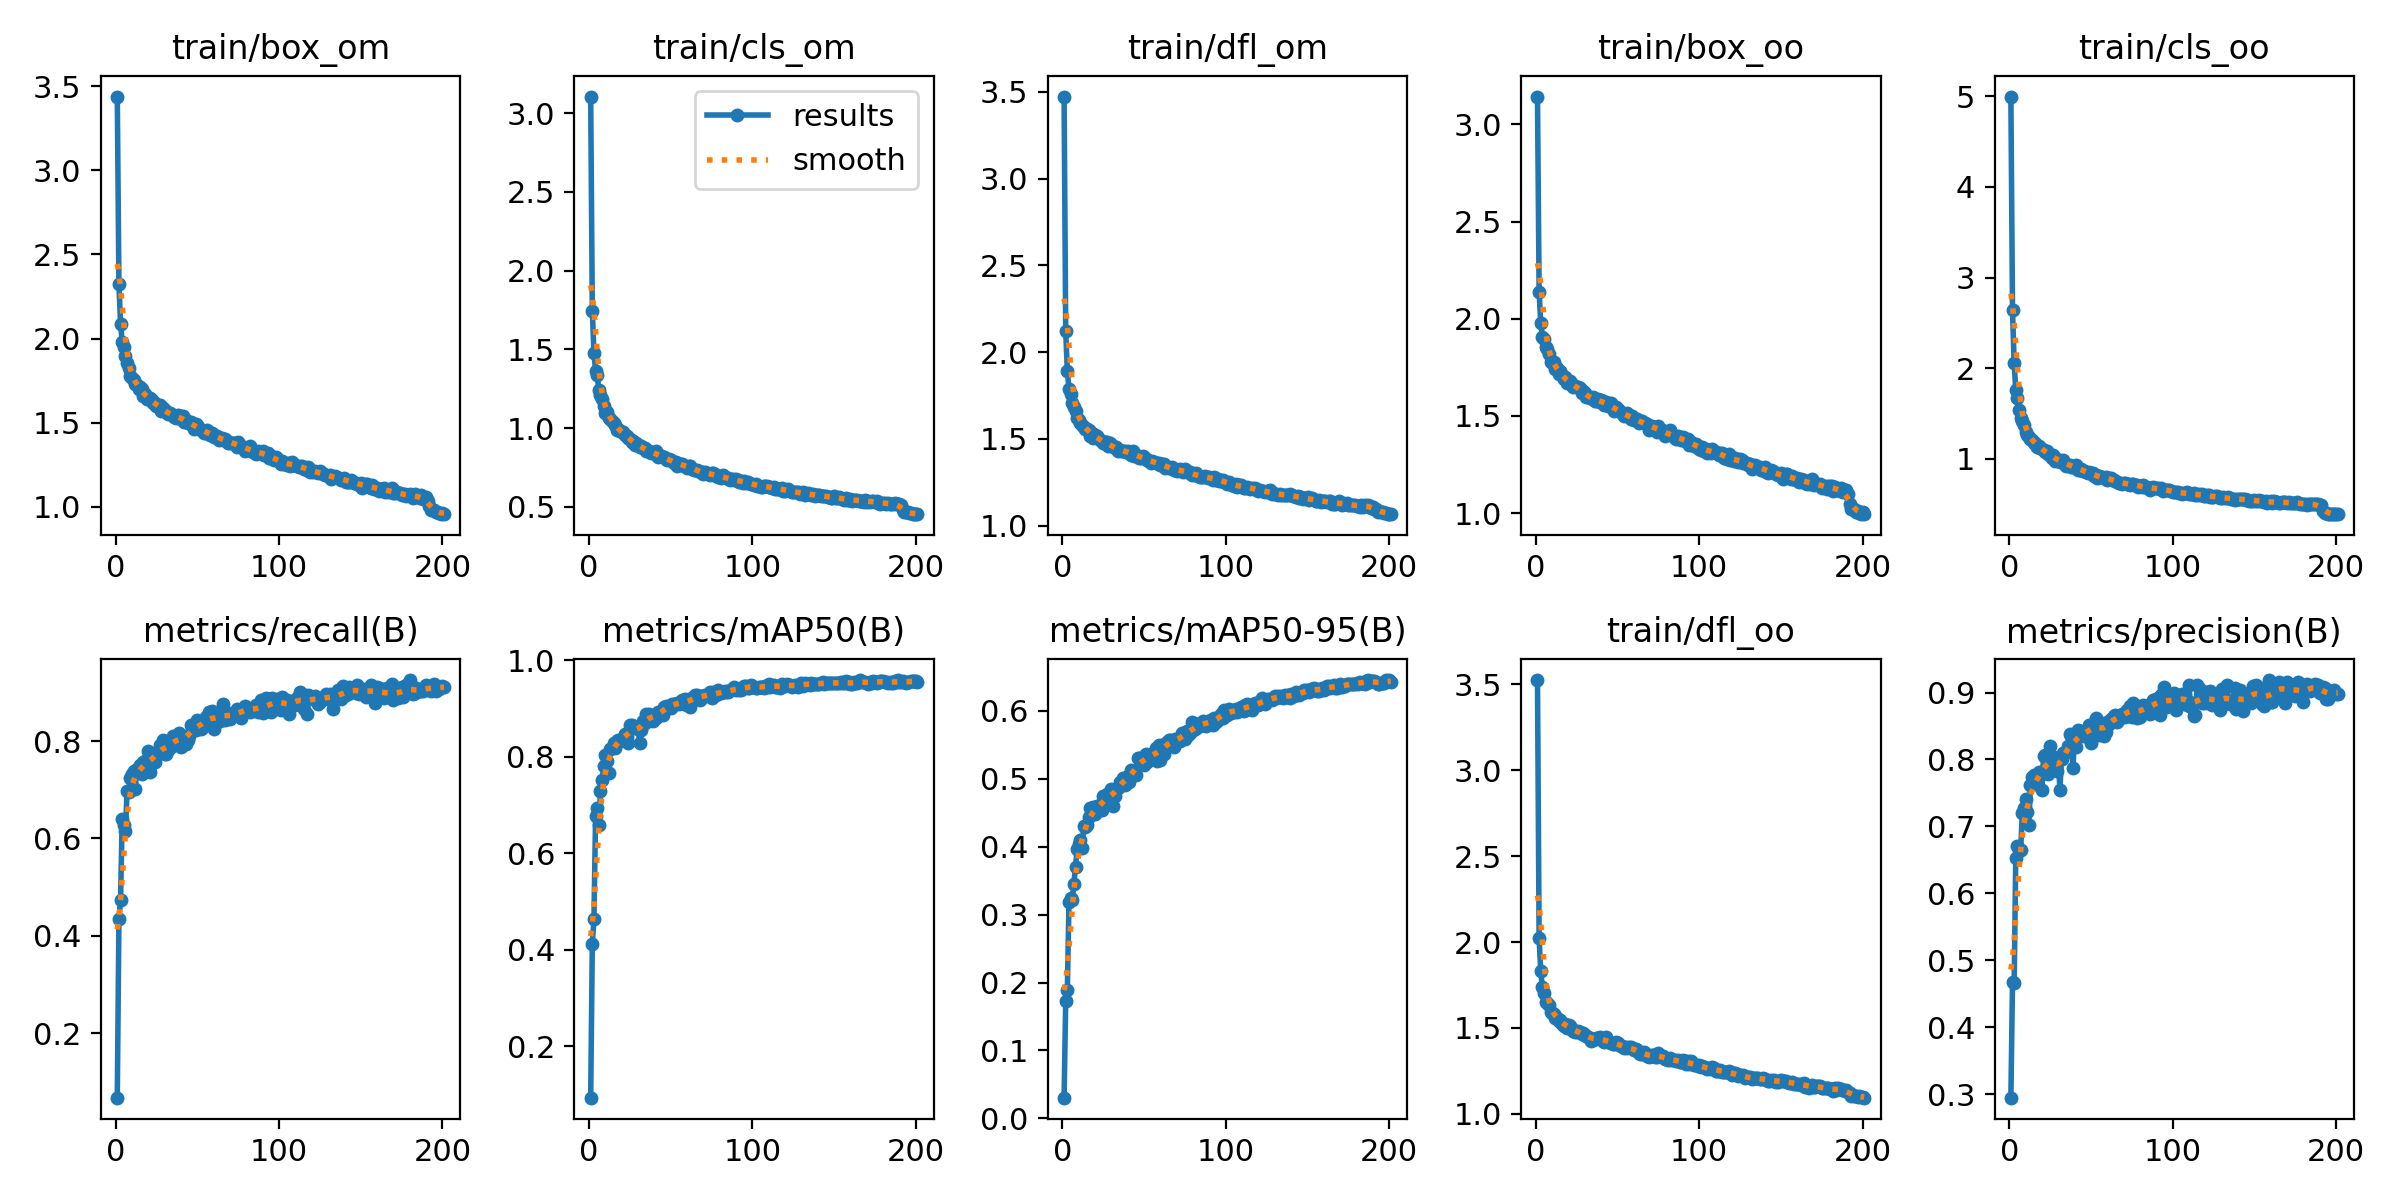

The data file committed next to this chart (first rows):
epoch, train/box_om, train/cls_om, train/dfl_om, train/box_oo, train/cls_oo, train/dfl_oo, metrics/precision(B), metrics/recall(B), metrics/mAP50(B), metrics/mAP50-95(B), val/box_om, val/cls_om, val/dfl_om, val/box_oo, val/cls_oo, val/dfl_oo, lr/pg0, lr/pg1, lr/pg2
1, 3.438, 3.107, 3.473, 3.144, 4.998, 3.525, 0.2948, 0.0671, 0.09382, 0.03055, 2.765, 3.329, 2.763, 2.296, 4.25, 2.822, 0.0006618, 0.0006618, 0.0006618
2, 2.323, 1.744, 2.122, 2.138, 2.638, 2.023, 0.4675, 0.4335, 0.4128, 0.173, 2.015, 1.6, 2.033, 1.848, 2.42, 2.033, 0.001322, 0.001322, 0.001322
3, 2.089, 1.478, 1.889, 1.977, 2.054, 1.829, 0.4655, 0.4735, 0.4637, 0.1896, 2.07, 1.783, 1.948, 1.884, 2.213, 1.908, 0.001975, 0.001975, 0.001975
4, 1.978, 1.364, 1.79, 1.908, 1.759, 1.736, 0.6535, 0.6389, 0.6774, 0.3188, 1.779, 1.253, 1.742, 1.693, 1.532, 1.697, 0.00197, 0.00197, 0.00197
5, 1.948, 1.335, 1.757, 1.893, 1.667, 1.704, 0.6701, 0.6268, 0.6933, 0.3237, 1.798, 1.245, 1.734, 1.729, 1.453, 1.697, 0.00197, 0.00197, 0.00197
6, 1.894, 1.24, 1.71, 1.852, 1.532, 1.653, 0.6654, 0.6147, 0.6594, 0.3212, 1.787, 1.278, 1.735, 1.714, 1.497, 1.653, 0.001961, 0.001961, 0.001961
7, 1.857, 1.21, 1.683, 1.847, 1.453, 1.644, 0.6651, 0.6983, 0.7299, 0.3457, 1.719, 1.162, 1.672, 1.684, 1.319, 1.635, 0.001951, 0.001951, 0.001951
8, 1.827, 1.185, 1.662, 1.817, 1.418, 1.632, 0.7202, 0.6956, 0.7516, 0.3707, 1.688, 1.133, 1.638, 1.663, 1.261, 1.637, 0.001941, 0.001941, 0.001941
9, 1.775, 1.143, 1.622, 1.776, 1.368, 1.593, 0.7277, 0.7239, 0.7823, 0.3963, 1.64, 1.065, 1.619, 1.647, 1.142, 1.591, 0.001931, 0.001931, 0.001931
10, 1.766, 1.098, 1.607, 1.777, 1.293, 1.587, 0.7406, 0.732, 0.8035, 0.4042, 1.607, 1.052, 1.573, 1.595, 1.158, 1.568, 0.001921, 0.001921, 0.001921
11, 1.755, 1.103, 1.594, 1.775, 1.265, 1.579, 0.721, 0.7379, 0.7906, 0.4093, 1.557, 1.073, 1.562, 1.549, 1.201, 1.536, 0.001911, 0.001911, 0.001911
12, 1.728, 1.067, 1.578, 1.74, 1.244, 1.561, 0.7026, 0.7019, 0.7661, 0.398, 1.626, 1.062, 1.609, 1.623, 1.153, 1.571, 0.001901, 0.001901, 0.001901
13, 1.725, 1.057, 1.569, 1.746, 1.218, 1.556, 0.7623, 0.7419, 0.8157, 0.4301, 1.593, 0.9686, 1.555, 1.584, 1.01, 1.532, 0.001892, 0.001892, 0.001892
14, 1.701, 1.046, 1.558, 1.718, 1.206, 1.541, 0.7746, 0.7385, 0.8177, 0.4286, 1.573, 0.9489, 1.549, 1.573, 1.03, 1.539, 0.001882, 0.001882, 0.001882
15, 1.71, 1.032, 1.557, 1.731, 1.176, 1.547, 0.7763, 0.7513, 0.8288, 0.4311, 1.587, 0.9919, 1.569, 1.587, 1.01, 1.543, 0.001872, 0.001872, 0.001872
16, 1.697, 1.019, 1.551, 1.708, 1.179, 1.524, 0.7641, 0.7316, 0.8187, 0.4433, 1.52, 0.9688, 1.522, 1.517, 1.024, 1.51, 0.001862, 0.001862, 0.001862
17, 1.657, 0.9895, 1.518, 1.687, 1.124, 1.51, 0.7642, 0.7577, 0.834, 0.4575, 1.53, 0.8942, 1.516, 1.505, 0.9443, 1.486, 0.001852, 0.001852, 0.001852
18, 1.67, 0.9971, 1.534, 1.698, 1.143, 1.526, 0.7811, 0.7599, 0.8361, 0.4487, 1.531, 0.912, 1.529, 1.538, 0.9454, 1.517, 0.001842, 0.001842, 0.001842
19, 1.641, 0.9784, 1.508, 1.67, 1.114, 1.498, 0.7773, 0.747, 0.8326, 0.4582, 1.523, 0.9162, 1.509, 1.51, 0.949, 1.488, 0.001832, 0.001832, 0.001832
20, 1.641, 0.9774, 1.521, 1.671, 1.108, 1.515, 0.7537, 0.7797, 0.8373, 0.448, 1.499, 0.9344, 1.506, 1.506, 0.9758, 1.506, 0.001823, 0.001823, 0.001823
21, 1.644, 0.9728, 1.516, 1.678, 1.095, 1.509, 0.8052, 0.7356, 0.8367, 0.4594, 1.519, 0.9214, 1.502, 1.504, 0.9723, 1.47, 0.001813, 0.001813, 0.001813
22, 1.634, 0.9545, 1.503, 1.667, 1.074, 1.494, 0.8071, 0.7711, 0.8485, 0.4558, 1.512, 0.8876, 1.516, 1.52, 0.9306, 1.51, 0.001803, 0.001803, 0.001803
23, 1.618, 0.9498, 1.491, 1.649, 1.081, 1.484, 0.7897, 0.7657, 0.8404, 0.4609, 1.513, 0.8806, 1.506, 1.521, 0.9254, 1.491, 0.001793, 0.001793, 0.001793
24, 1.614, 0.9366, 1.485, 1.655, 1.05, 1.477, 0.7787, 0.7564, 0.8298, 0.4546, 1.489, 0.9182, 1.497, 1.505, 0.946, 1.483, 0.001783, 0.001783, 0.001783
25, 1.601, 0.9317, 1.478, 1.647, 1.037, 1.479, 0.8198, 0.7707, 0.8657, 0.4743, 1.482, 0.8558, 1.491, 1.514, 0.8503, 1.495, 0.001773, 0.001773, 0.001773
26, 1.604, 0.9092, 1.482, 1.651, 1.011, 1.481, 0.8046, 0.7759, 0.8657, 0.4707, 1.482, 0.8509, 1.468, 1.492, 0.874, 1.472, 0.001764, 0.001764, 0.001764
27, 1.605, 0.9204, 1.483, 1.642, 1.036, 1.474, 0.7987, 0.7918, 0.8611, 0.4776, 1.481, 0.8338, 1.479, 1.486, 0.8599, 1.473, 0.001754, 0.001754, 0.001754
28, 1.569, 0.8912, 1.46, 1.616, 0.9768, 1.463, 0.785, 0.7914, 0.861, 0.4698, 1.514, 0.8388, 1.478, 1.518, 0.8576, 1.482, 0.001744, 0.001744, 0.001744
29, 1.587, 0.9023, 1.476, 1.629, 0.9995, 1.472, 0.7834, 0.8017, 0.8629, 0.4736, 1.489, 0.8657, 1.496, 1.49, 0.88, 1.48, 0.001734, 0.001734, 0.001734
30, 1.573, 0.8926, 1.457, 1.62, 0.9878, 1.462, 0.8026, 0.7732, 0.8586, 0.4852, 1.467, 0.8488, 1.463, 1.475, 0.8723, 1.463, 0.001724, 0.001724, 0.001724
31, 1.563, 0.8812, 1.458, 1.596, 0.965, 1.456, 0.7548, 0.7738, 0.8285, 0.4605, 1.502, 0.8874, 1.485, 1.499, 0.9281, 1.462, 0.001714, 0.001714, 0.001714
32, 1.549, 0.8833, 1.447, 1.595, 0.9728, 1.449, 0.801, 0.7806, 0.8567, 0.4751, 1.464, 0.8621, 1.47, 1.501, 0.8763, 1.47, 0.001705, 0.001705, 0.001705
33, 1.557, 0.8752, 1.454, 1.593, 0.9814, 1.443, 0.809, 0.7942, 0.8737, 0.4853, 1.457, 0.8457, 1.454, 1.486, 0.8346, 1.456, 0.001695, 0.001695, 0.001695
34, 1.549, 0.8706, 1.43, 1.591, 0.9454, 1.426, 0.8116, 0.7886, 0.8706, 0.4857, 1.437, 0.8238, 1.442, 1.464, 0.8397, 1.445, 0.001685, 0.001685, 0.001685
35, 1.547, 0.8539, 1.435, 1.596, 0.9229, 1.431, 0.8112, 0.8103, 0.8897, 0.4951, 1.447, 0.8059, 1.447, 1.474, 0.7993, 1.437, 0.001675, 0.001675, 0.001675
36, 1.533, 0.855, 1.433, 1.577, 0.9358, 1.433, 0.8198, 0.8026, 0.8842, 0.4955, 1.442, 0.8202, 1.441, 1.473, 0.8077, 1.46, 0.001665, 0.001665, 0.001665
37, 1.528, 0.8554, 1.431, 1.576, 0.9313, 1.44, 0.8387, 0.8066, 0.8899, 0.5015, 1.434, 0.8078, 1.437, 1.459, 0.7885, 1.455, 0.001655, 0.001655, 0.001655
38, 1.544, 0.84, 1.431, 1.588, 0.9115, 1.442, 0.8353, 0.7945, 0.8816, 0.4908, 1.479, 0.8204, 1.462, 1.48, 0.8045, 1.475, 0.001645, 0.001645, 0.001645
39, 1.526, 0.8397, 1.427, 1.574, 0.9099, 1.445, 0.7873, 0.8172, 0.8756, 0.4963, 1.451, 0.831, 1.452, 1.469, 0.8196, 1.469, 0.001636, 0.001636, 0.001636
40, 1.538, 0.8426, 1.429, 1.584, 0.9087, 1.436, 0.8371, 0.7882, 0.8824, 0.5041, 1.444, 0.7837, 1.438, 1.463, 0.774, 1.442, 0.001626, 0.001626, 0.001626
41, 1.538, 0.8535, 1.426, 1.576, 0.9323, 1.427, 0.8185, 0.8112, 0.8804, 0.4947, 1.468, 0.7926, 1.447, 1.497, 0.774, 1.458, 0.001616, 0.001616, 0.001616
42, 1.505, 0.819, 1.408, 1.556, 0.8796, 1.418, 0.8437, 0.8022, 0.8931, 0.5125, 1.429, 0.7872, 1.429, 1.45, 0.7607, 1.441, 0.001606, 0.001606, 0.001606
43, 1.514, 0.8301, 1.429, 1.572, 0.8777, 1.449, 0.8423, 0.7945, 0.8887, 0.507, 1.425, 0.7725, 1.427, 1.465, 0.7455, 1.454, 0.001596, 0.001596, 0.001596
44, 1.501, 0.8207, 1.403, 1.549, 0.8901, 1.417, 0.84, 0.8031, 0.8907, 0.5078, 1.419, 0.7913, 1.407, 1.455, 0.7782, 1.435, 0.001586, 0.001586, 0.001586
45, 1.495, 0.8181, 1.406, 1.555, 0.8678, 1.419, 0.8355, 0.8103, 0.8879, 0.5061, 1.441, 0.7871, 1.426, 1.476, 0.7637, 1.441, 0.001576, 0.001576, 0.001576
46, 1.507, 0.8146, 1.402, 1.564, 0.8618, 1.414, 0.8401, 0.8332, 0.9044, 0.5304, 1.38, 0.7529, 1.403, 1.423, 0.7185, 1.416, 0.001567, 0.001567, 0.001567
47, 1.485, 0.8048, 1.391, 1.541, 0.8488, 1.408, 0.8344, 0.8293, 0.9048, 0.5299, 1.369, 0.7496, 1.396, 1.415, 0.7222, 1.41, 0.001557, 0.001557, 0.001557
48, 1.461, 0.7943, 1.388, 1.524, 0.8426, 1.409, 0.844, 0.8287, 0.9044, 0.5284, 1.399, 0.7466, 1.401, 1.418, 0.7272, 1.421, 0.001547, 0.001547, 0.001547
49, 1.494, 0.8028, 1.403, 1.545, 0.8511, 1.418, 0.8518, 0.8233, 0.9051, 0.5243, 1.435, 0.7453, 1.41, 1.447, 0.7147, 1.427, 0.001537, 0.001537, 0.001537
50, 1.488, 0.7963, 1.393, 1.536, 0.8406, 1.411, 0.8246, 0.8426, 0.9016, 0.5198, 1.395, 0.7491, 1.414, 1.425, 0.738, 1.439, 0.001527, 0.001527, 0.001527
51, 1.469, 0.7893, 1.384, 1.524, 0.8386, 1.401, 0.8528, 0.8278, 0.9093, 0.5359, 1.369, 0.7266, 1.375, 1.399, 0.6981, 1.397, 0.001517, 0.001517, 0.001517
52, 1.456, 0.7805, 1.38, 1.518, 0.8114, 1.397, 0.8506, 0.8243, 0.9105, 0.524, 1.388, 0.7421, 1.391, 1.423, 0.7054, 1.422, 0.001507, 0.001507, 0.001507
53, 1.454, 0.7822, 1.374, 1.513, 0.8217, 1.397, 0.8616, 0.826, 0.909, 0.535, 1.376, 0.7158, 1.383, 1.395, 0.6857, 1.4, 0.001498, 0.001498, 0.001498
54, 1.438, 0.76, 1.363, 1.501, 0.7816, 1.384, 0.8584, 0.8369, 0.9109, 0.5367, 1.37, 0.7329, 1.379, 1.403, 0.6794, 1.404, 0.001488, 0.001488, 0.001488
55, 1.45, 0.7735, 1.371, 1.506, 0.8121, 1.388, 0.8373, 0.8495, 0.9093, 0.5326, 1.377, 0.7332, 1.391, 1.41, 0.6864, 1.405, 0.001478, 0.001478, 0.001478
56, 1.454, 0.7742, 1.369, 1.516, 0.7953, 1.381, 0.8464, 0.8402, 0.9132, 0.5376, 1.367, 0.6962, 1.372, 1.403, 0.6722, 1.389, 0.001468, 0.001468, 0.001468
57, 1.434, 0.769, 1.363, 1.498, 0.7942, 1.387, 0.8455, 0.8588, 0.9179, 0.5448, 1.361, 0.7304, 1.373, 1.401, 0.6933, 1.397, 0.001458, 0.001458, 0.001458
58, 1.425, 0.7597, 1.363, 1.485, 0.7848, 1.392, 0.835, 0.8465, 0.9103, 0.5255, 1.4, 0.7301, 1.4, 1.452, 0.7016, 1.433, 0.001448, 0.001448, 0.001448
59, 1.436, 0.7606, 1.361, 1.497, 0.7972, 1.384, 0.8405, 0.862, 0.9195, 0.5498, 1.35, 0.6996, 1.366, 1.386, 0.6541, 1.389, 0.001438, 0.001438, 0.001438
60, 1.413, 0.7482, 1.352, 1.477, 0.7678, 1.372, 0.8562, 0.8242, 0.9071, 0.527, 1.403, 0.7384, 1.397, 1.444, 0.7025, 1.425, 0.001429, 0.001429, 0.001429
... 141 more rows
